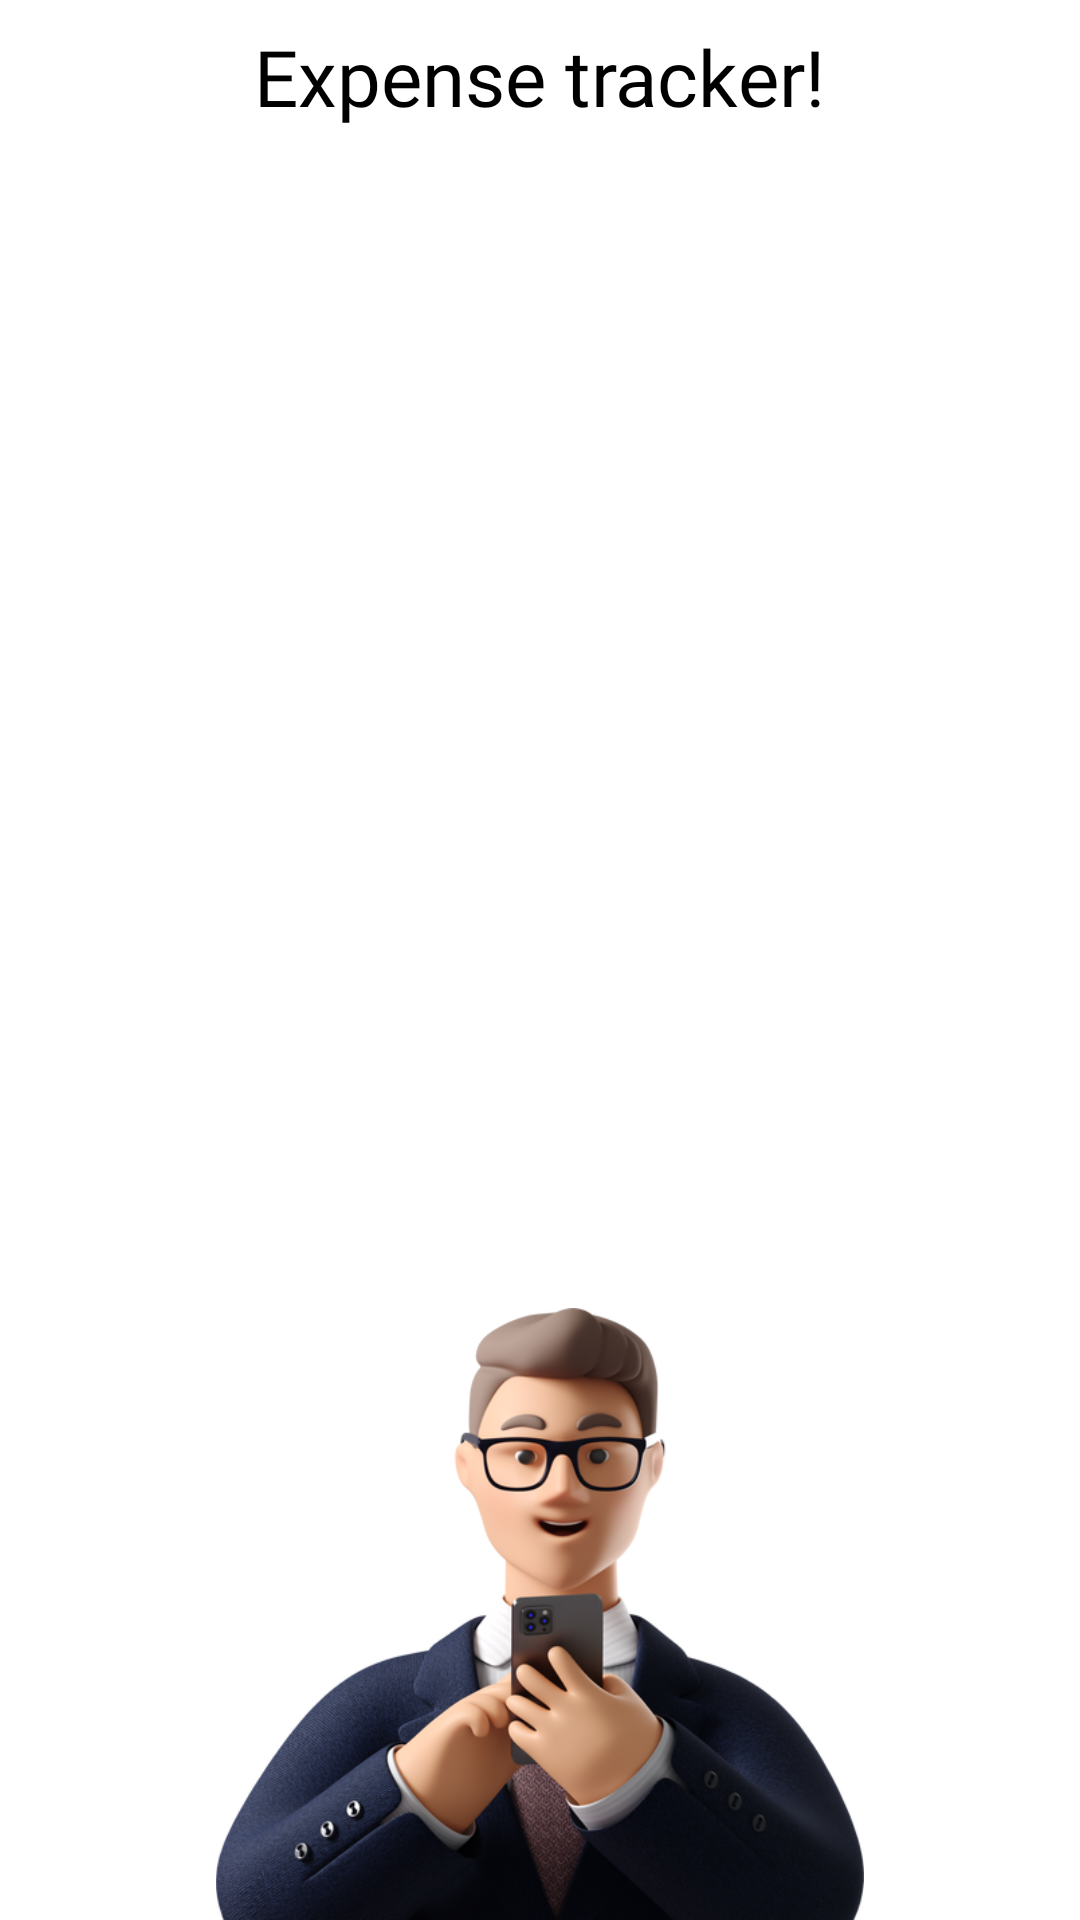

Android layout source for this screen:
<!-- AndroidManifest.xml: application theme Theme.MaterialComponents.Light.NoActionBar -->
<!-- res/layout/menu_header.xml -->
<?xml version="1.0" encoding="utf-8"?>
<RelativeLayout xmlns:android="http://schemas.android.com/apk/res/android"
    android:layout_width="match_parent"
    android:layout_height="250dp"
    android:background="@color/white">


    <ImageView
        android:layout_width="match_parent"
        android:layout_height="204dp"

        android:layout_alignParentBottom="true"
        android:src="@drawable/business" />

    <TextView
        android:layout_width="wrap_content"
        android:layout_height="wrap_content"
        android:layout_alignParentTop="true"
        android:layout_centerInParent="true"
        android:layout_marginTop="8dp"

        android:layout_marginRight="20dp"
        android:fontFamily="@font/averia_gruesa_libre"
        android:text="Expense tracker!"
        android:textColor="@color/black"
        android:textSize="26sp" />


</RelativeLayout>
<!-- resources referenced by this layout -->
<resources>
  <color name="black">#000000</color>
  <color name="white">#FFF</color>
  <!-- drawable business: png bitmap (drawable, 254326 bytes) -->
</resources>
